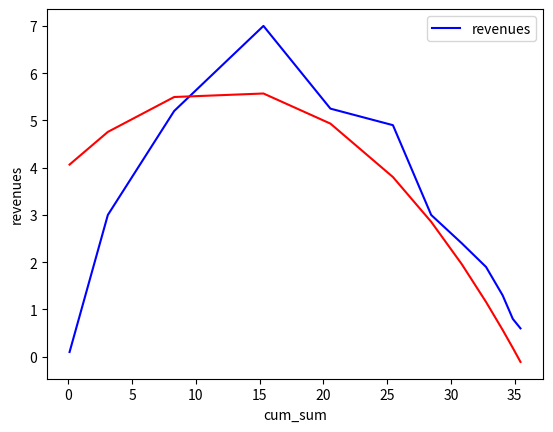

Here is the Python script that generated this plot:
import pandas as pd
import matplotlib.pyplot as plt
from scipy.optimize import curve_fit

data = pd.DataFrame({'week': [1,2,3,4,5,6,7,8,9,10,11,12], 'revenues': [0.1,3,5.2,7,5.25,4.9,3,2.4,1.9, 1.3, 0.8, 0.6]})
data['cum_sum'] = data['revenues'].cumsum()

def c_t(x, p, q, m):
    return (p+(q/m)*(x))*(m-x)
popt, pcov = curve_fit(c_t, data.cum_sum[0:11], data.revenues[1:12])
print(*popt)

plt.plot(data.cum_sum, data.revenues, 'b-', label='revenues')
plt.plot(data.cum_sum, c_t(data.cum_sum, *popt), 'r-')
plt.xlabel('cum_sum')
plt.ylabel('revenues')
plt.legend()
plt.show()